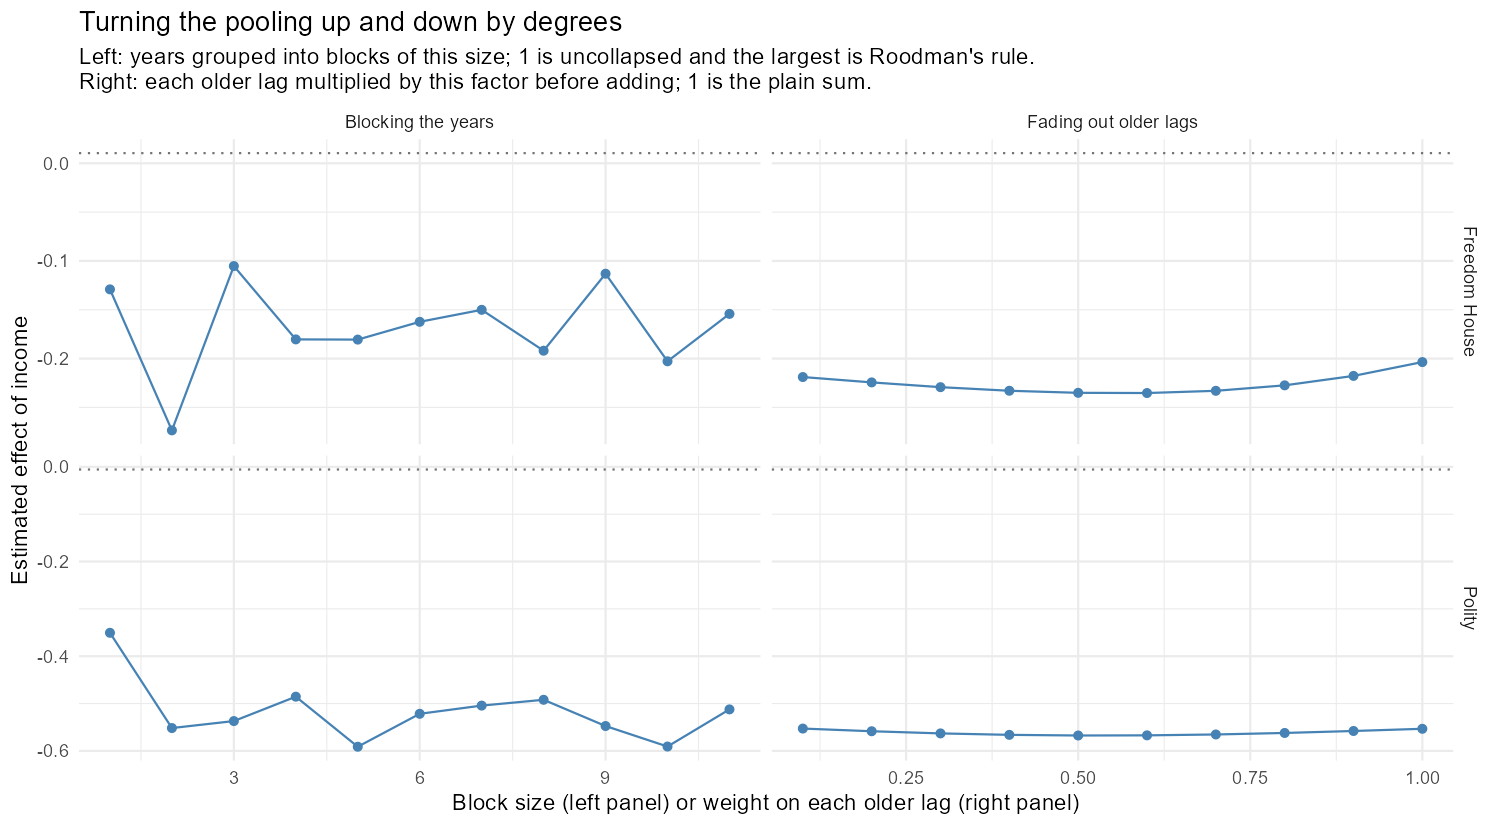

Data behind this chart, as committed beside it:
panel, family, setting, label, income, income_se, n_gmm
Freedom House, Blocking the years, 1, 1, -0.1291, 0.07586, 45
Freedom House, Blocking the years, 2, 2, -0.2735, 0.1055, 29
Freedom House, Blocking the years, 3, 3, -0.1052, 0.09923, 21
Freedom House, Blocking the years, 4, 4, -0.1804, 0.09899, 17
Freedom House, Blocking the years, 5, 5, -0.1806, 0.1165, 20
Freedom House, Blocking the years, 6, 6, -0.1624, 0.1076, 13
Freedom House, Blocking the years, 7, 7, -0.1501, 0.1029, 14
Freedom House, Blocking the years, 8, 8, -0.1919, 0.1033, 15
Freedom House, Blocking the years, 9, 9, -0.1131, 0.1026, 16
Freedom House, Blocking the years, 10, 10, -0.2028, 0.1179, 17
Freedom House, Blocking the years, 11, 11, -0.1542, 0.1103, 9
Freedom House, Fading out older lags, 0.1, 0.1, -0.2189, 0.1231, 9
Freedom House, Fading out older lags, 0.2, 0.2, -0.2244, 0.1219, 9
Freedom House, Fading out older lags, 0.3, 0.3, -0.2293, 0.1208, 9
Freedom House, Fading out older lags, 0.4, 0.4, -0.233, 0.1197, 9
Freedom House, Fading out older lags, 0.5, 0.5, -0.2351, 0.1189, 9
Freedom House, Fading out older lags, 0.6, 0.6, -0.2353, 0.1183, 9
Freedom House, Fading out older lags, 0.7, 0.7, -0.233, 0.1181, 9
Freedom House, Fading out older lags, 0.8, 0.8, -0.2274, 0.1179, 9
Freedom House, Fading out older lags, 0.9, 0.9, -0.2178, 0.1178, 9
Freedom House, Fading out older lags, 1, 1.0, -0.2036, 0.1175, 9
Polity, Blocking the years, 1, 1, -0.3506, 0.1272, 45
Polity, Blocking the years, 2, 2, -0.5517, 0.155, 29
Polity, Blocking the years, 3, 3, -0.537, 0.1776, 21
Polity, Blocking the years, 4, 4, -0.4855, 0.1583, 17
Polity, Blocking the years, 5, 5, -0.5912, 0.1733, 20
Polity, Blocking the years, 6, 6, -0.5216, 0.174, 13
Polity, Blocking the years, 7, 7, -0.5043, 0.168, 14
Polity, Blocking the years, 8, 8, -0.492, 0.164, 15
Polity, Blocking the years, 9, 9, -0.5475, 0.1803, 16
Polity, Blocking the years, 10, 10, -0.5908, 0.1755, 17
Polity, Blocking the years, 11, 11, -0.5123, 0.1734, 9
Polity, Fading out older lags, 0.1, 0.1, -0.5528, 0.179, 9
Polity, Fading out older lags, 0.2, 0.2, -0.5585, 0.1797, 9
Polity, Fading out older lags, 0.3, 0.3, -0.563, 0.1799, 9
Polity, Fading out older lags, 0.4, 0.4, -0.5661, 0.1798, 9
Polity, Fading out older lags, 0.5, 0.5, -0.5675, 0.1792, 9
Polity, Fading out older lags, 0.6, 0.6, -0.5672, 0.1783, 9
Polity, Fading out older lags, 0.7, 0.7, -0.5653, 0.1773, 9
Polity, Fading out older lags, 0.8, 0.8, -0.5621, 0.1763, 9
Polity, Fading out older lags, 0.9, 0.9, -0.558, 0.1756, 9
Polity, Fading out older lags, 1, 1.0, -0.5533, 0.1752, 9
